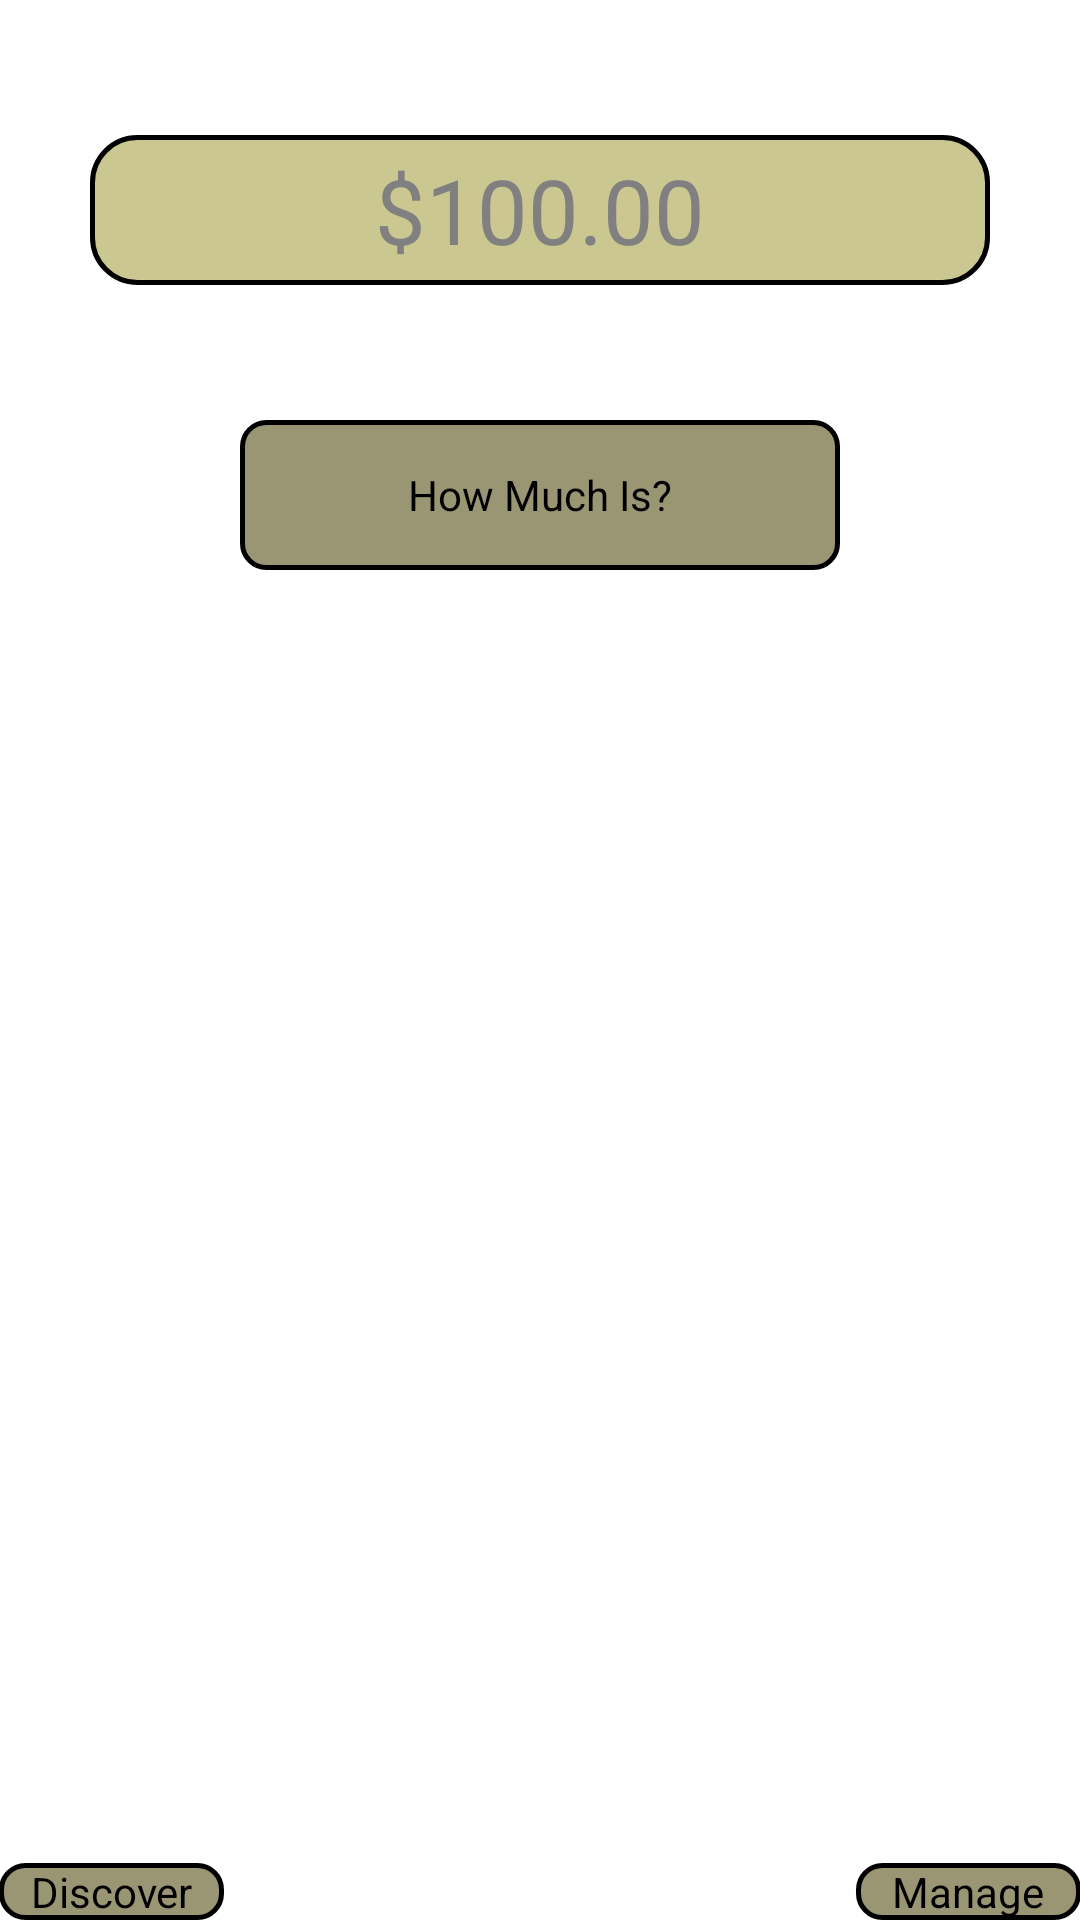

The Android layout XML behind this screen, and the referenced resources:
<!-- AndroidManifest.xml: application theme AppTheme -->
<!-- res/layout/activity_main.xml -->
<RelativeLayout xmlns:android="http://schemas.android.com/apk/res/android"
    xmlns:tools="http://schemas.android.com/tools"
    android:layout_width="wrap_content"
    android:layout_height="match_parent"
    android:paddingLeft="@dimen/activity_horizontal_margin"
    android:paddingRight="@dimen/activity_horizontal_margin"
    android:paddingTop="@dimen/activity_vertical_margin"
    android:paddingBottom="@dimen/activity_vertical_margin"
    tools:context=".MainActivity">

    <EditText
        android:layout_width="300dp"
        android:layout_height="50dp"
        android:ems="10"
        android:id="@+id/inputText"
        android:gravity="center_vertical|center_horizontal"
        android:autoText="false"
        android:hint="$100.00"
        android:inputType="numberDecimal"
        android:textSize="30dp"
        android:background="@drawable/rounded_edittext"
        android:layout_alignParentTop="true"
        android:layout_centerHorizontal="true"
        android:layout_marginTop="45dp" />

    <Button
        android:layout_width="200dp"
        android:layout_height="50dp"
        android:text="How Much Is?"
        android:id="@+id/costButton"
        android:background="@drawable/rounded_button"
        android:layout_marginTop="45dp"
        android:layout_below="@+id/inputText"
        android:layout_centerHorizontal="true" />

    <TextSwitcher
        android:layout_width="wrap_content"
        android:layout_height="wrap_content"
        android:textSize="30dp"
        android:id="@+id/resultText"
        android:layout_below="@+id/costButton"
        android:layout_centerHorizontal="true"
        android:paddingLeft="5dp"
        android:paddingRight="5dp"
        android:layout_marginTop="45dp" />

    <Button
        style="?android:attr/buttonStyleSmall"
        android:layout_width="75dp"
        android:layout_height="wrap_content"
        android:background="@drawable/rounded_button"
        android:text="Manage"
        android:id="@+id/manageButton"
        android:layout_alignParentBottom="true"
        android:layout_alignParentRight="true"
        android:layout_alignParentEnd="true" />

    <Button
        style="?android:attr/buttonStyleSmall"
        android:layout_width="75dp"
        android:layout_height="wrap_content"
        android:background="@drawable/rounded_button"
        android:text="Discover"
        android:id="@+id/discoverButton"
        android:layout_alignParentBottom="true"
        android:layout_alignParentLeft="true" />

</RelativeLayout>
<!-- resources referenced by this layout -->
<resources>
  <!-- drawable rounded_button (drawable-hdpi) -->
  <?xml version="1.0" encoding="utf-8"?>
  <shape xmlns:android="http://schemas.android.com/apk/res/android"
      android:shape="rectangle">
      <solid android:color="#9A9572" android:alpha="0.5"/>
      <corners android:bottomRightRadius="8dip"
          android:bottomLeftRadius="8dip"
          android:topRightRadius="8dip"
          android:topLeftRadius="8dip"/>
      <stroke android:width="5px" android:color="#000000" />
  </shape>
  <!-- drawable rounded_edittext (drawable-hdpi) -->
  <?xml version="1.0" encoding="utf-8"?>
  <shape xmlns:android="http://schemas.android.com/apk/res/android"
      android:shape="rectangle" android:padding="10dp">
      <solid android:color="#CAC791" android:alpha="0.5"/>
      <corners
          android:bottomRightRadius="15dp"
          android:bottomLeftRadius="15dp"
          android:topLeftRadius="15dp"
          android:topRightRadius="15dp"/>
      <stroke android:width="5px" android:color="#000000" />
  </shape>
  <style name="AppTheme" parent="AppBaseTheme">
          <item name="android:windowBackground">@drawable/app_background</item>
          <item name="android:listViewStyle">@style/TransparentListView</item>
          <item name="android:expandableListViewStyle">@style/TransparentExpandableListView</item>
      </style>
  <style name="AppBaseTheme" parent="android:Theme.Light">
          
      </style>
  <!-- drawable app_background (drawable-xhdpi) -->
  <?xml version="1.0" encoding="utf-8"?>
  <bitmap xmlns:android="http://schemas.android.com/apk/res/android"
      android:src="@drawable/backtile"
      android:tileMode="repeat" />
  <style name="TransparentListView" parent="@android:style/Widget.ListView">
          <item name="android:cacheColorHint">@android:color/transparent</item>
      </style>
  <style name="TransparentExpandableListView" parent="@android:style/Widget.ExpandableListView">
          <item name="android:cacheColorHint">@android:color/transparent</item>
      </style>
</resources>
